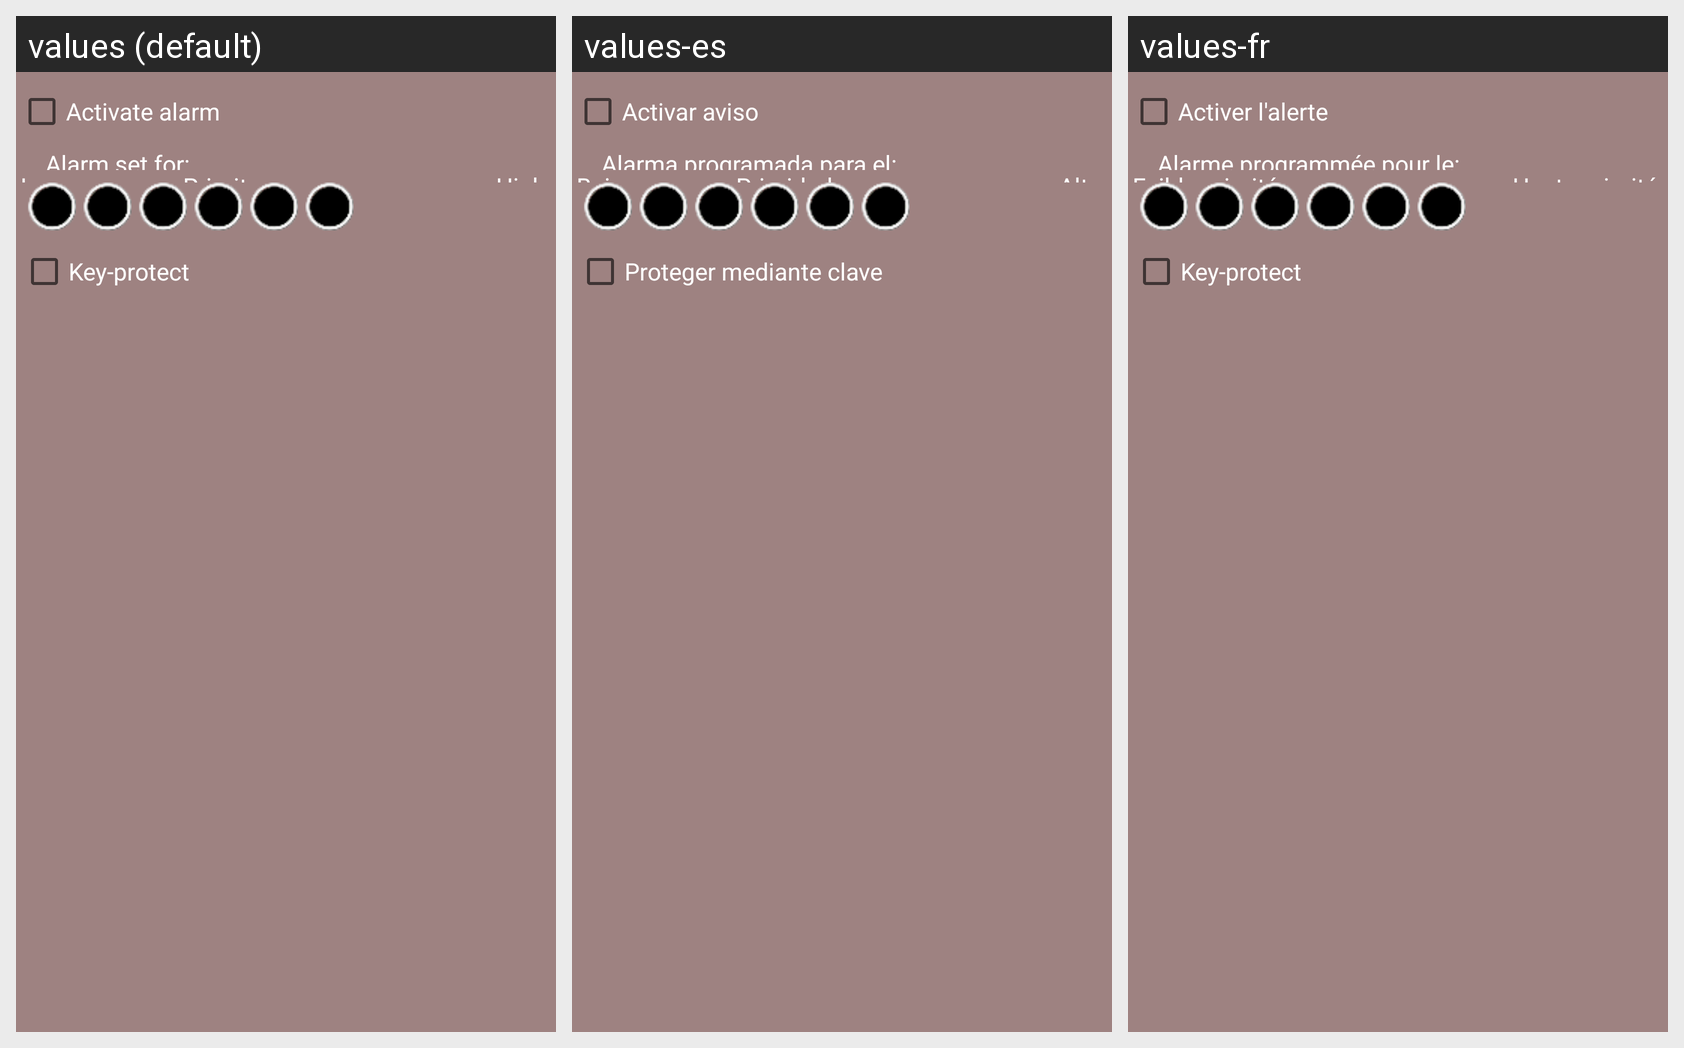

Here is an Android app screen in its default locale and in the app's own translations. Write out the translated-string differences for the strings that appear on this screen.
Android screen res/layout/tab_notewindow_other.xml rendered under 3 locales, left to right: values (default), values-es, values-fr. Device: Nexus 5 (rendered at 1080×1920; each locale shown at half size, 540×960, under a caption strip naming it); theme Theme.MaterialComponents.DayNight.NoActionBar.
Strings drawn on this screen, with the default value and each locale's value (text and hints the layout hard-codes, and strings that could not be matched under every locale, appear in the picture but are not listed):

text_cbActivarAviso
  values: Activate alarm
  values-es: Activar aviso
  values-fr: Activer l'alerte

remember_alarm
  values: Alarm set for:
  values-es: Alarma programada para el:
  values-fr: Alarme programmée pour le:

lblLow_Priority
  values: Low
  values-es: Baja
  values-fr: Faible priorité

lblHigh_Priority
  values: High
  values-es: Alta
  values-fr: Haute priorité

text_Security
  values: Key-protect
  values-es: Proteger mediante clave
  values-fr: Key-protect  [not translated; the default value is used]
